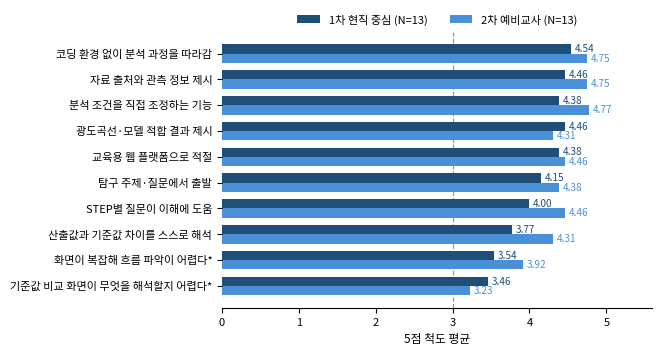

The matplotlib source for this figure: (Note: this script raises an exception after producing the figure.)
# -*- coding: utf-8 -*-
"""사용자 검토 결과 표를 논문용 그림으로 그린다 (2026-09-10).

표가 열두 개라 읽는 사람이 지친다는 소유자 지적에서 나왔다. **서술 표는 그대로
두고 수치 표만 그림으로 바꾼다** — 표 3·5 처럼 문장이 든 표는 막대 길이로 옮길
것이 없다.

  · 그림 A (표 8)  — 두 조사의 반응 문항 평균. 덤벨(두 점을 선으로 이음)로
                     어느 문항이 어느 쪽으로 움직였는지 보인다.
  · 그림 B (표 10·11) — 위는 도움 수준(쌓은 가로 막대), 아래는 보완 요구(짝 막대).

값은 부록 표로 옮긴다. 그림에서 평균은 읽히지만 표준편차는 읽히지 않는다.

    python -X utf8 docs/make_survey_figs.py
"""
import io
import os

import matplotlib
matplotlib.use("Agg")
import matplotlib.pyplot as plt          # noqa: E402
from matplotlib import font_manager      # noqa: E402

OUT = r"C:\Users\bmffr\Desktop\Me\ERP2026_Cosmos\원고_그림"
MM = 1 / 25.4
W = 166 * MM                              # 본문 폭

# 조판 본문이 돋움 계열이므로 그림도 맞춘다. 없으면 있는 것으로 물러난다.
for cand in ("Malgun Gothic", "HCR Dotum", "Gulim", "Batang"):
    if any(f.name == cand for f in font_manager.fontManager.ttflist):
        plt.rcParams["font.family"] = cand
        break
plt.rcParams["axes.unicode_minus"] = False

DARK, LIGHT, GRAY = "#1f4e79", "#4a90d9", "#b8b8b8"

# ── 표 8 ────────────────────────────────────────────────────────────
# (문항 번호, 짧은 이름, 1차, 2차, 역채점 여부)
ITEMS = [
    (9,  "코딩 환경 없이 분석 과정을 따라감", 4.54, 4.75, False),
    (10, "자료 출처와 관측 정보 제시",        4.46, 4.75, False),
    (11, "분석 조건을 직접 조정하는 기능",     4.38, 4.77, False),
    (14, "광도곡선·모델 적합 결과 제시",      4.46, 4.31, False),
    (18, "교육용 웹 플랫폼으로 적절",         4.38, 4.46, False),
    (8,  "탐구 주제·질문에서 출발",          4.15, 4.38, False),
    (13, "STEP별 질문이 이해에 도움",        4.00, 4.46, False),
    (16, "산출값과 기준값 차이를 스스로 해석", 3.77, 4.31, False),
    (12, "화면이 복잡해 흐름 파악이 어렵다",   3.54, 3.92, True),
    (15, "기준값 비교 화면이 무엇을 해석할지 어렵다", 3.46, 3.23, True),
]


def fig_a():
    """짝 막대. 1 부터 5 까지 다 보인다 — 3 부터 자르면 차이가 과장된다."""
    fig, ax = plt.subplots(figsize=(W, 88 * MM))
    ys = range(len(ITEMS))
    h = 0.36
    ax.barh([y - h / 2 for y in ys], [it[2] for it in ITEMS], height=h,
            color=DARK, label="1차 현직 중심 (N=13)")
    ax.barh([y + h / 2 for y in ys], [it[3] for it in ITEMS], height=h,
            color=LIGHT, label="2차 예비교사 (N=13)")
    for y, it in zip(ys, ITEMS):
        ax.text(it[2] + 0.05, y - h / 2, "%.2f" % it[2], va="center",
                fontsize=7.2, color=DARK)
        ax.text(it[3] + 0.05, y + h / 2, "%.2f" % it[3], va="center",
                fontsize=7.2, color=LIGHT)
    ax.set_yticks(list(ys))
    ax.set_yticklabels(["%s%s" % (n, "*" if r else "") for _, n, _, _, r in ITEMS],
                       fontsize=8)
    ax.invert_yaxis()
    ax.axvline(3, color="#999999", lw=0.9, ls="--", zorder=0)
    # 「척도 중앙값 3」 글자는 넣지 않는다 — 위에 두면 범례와, 안에 두면 막대와
    # 겹쳤다(2026-09-10). 축에 3 눈금이 있고 점선이 그 자리를 가리키므로
    # 캡션에서 한 번 밝히면 된다.
    ax.set_xlim(0, 5.6)
    ax.set_xticks([0, 1, 2, 3, 4, 5])
    ax.set_xlabel("5점 척도 평균", fontsize=8.5)
    ax.tick_params(axis="x", labelsize=8)
    for sp in ("top", "right", "left"):
        ax.spines[sp].set_visible(False)
    ax.legend(loc="upper center", fontsize=8, frameon=False, ncol=2,
              bbox_to_anchor=(0.5, 1.10))
    fig.tight_layout(pad=0.4)
    p = os.path.join(OUT, "fig_survey_likert.png")
    fig.savefig(p, dpi=400)
    plt.close(fig)
    print("  %s" % os.path.basename(p))


# ── 표 10 · 표 11 ──────────────────────────────────────────────────
HELP = [                                   # (항목, 화면만, 도움받아, 도움받아도 어려움)
    ("안내 문장의 뜻 이해", 11, 2, 0),
    ("각 단계의 할 일과 생각해보기 찾기", 9, 4, 0),
    ("용어·기호·단위의 뜻 이해", 7, 5, 1),
    ("그래프의 축·점·빈 구간 읽기", 7, 5, 1),
]
NEED = [                                   # (항목, 1차, 2차)
    ("수업용 활동지와 교사용 안내 자료", 6, 10),
    ("그래프·분석 결과 해석 도움말", 8, 6),
    ("기준값 비교·차이 원인 설명·결과 기록 강화", 7, 6),
    ("추가 탐구 주제", 2, 6),
    ("STEP별 질문과 생각해보기 보완", 4, 4),
    ("자료 출처와 분석 조건 명확화", 2, 1),
    ("분석 과정·품질 점검 정보 상세화", 3, 1),
]


def fig_b():
    fig, (ax1, ax2) = plt.subplots(
        2, 1, figsize=(W, 104 * MM), gridspec_kw={"height_ratios": [4, 7]})

    ys = range(len(HELP))
    left = [0] * len(HELP)
    for vals, col, lab in ((  [h[1] for h in HELP], DARK,  "화면만 보고"),
                           (  [h[2] for h in HELP], LIGHT, "사람의 도움을 받아"),
                           (  [h[3] for h in HELP], GRAY,  "도움을 받아도 어려움")):
        ax1.barh(list(ys), vals, left=left, color=col, height=0.55, label=lab)
        for y, v, l in zip(ys, vals, left):
            if v:
                ax1.text(l + v / 2, y, str(v), ha="center", va="center",
                         fontsize=7.5, color="white" if col != GRAY else "#333333")
        left = [a + b for a, b in zip(left, vals)]
    ax1.set_yticks(list(ys))
    ax1.set_yticklabels([h[0] for h in HELP], fontsize=8)
    ax1.invert_yaxis()
    ax1.set_xlim(0, 13)
    # 합이 늘 13이라 눈금이 필요 없다. 축을 지우고 범례를 그 자리에 둔다 —
    # 아래에 두면 x축 라벨과 겹쳤다(2026-09-10).
    ax1.set_xticks([])
    for s in ("top", "right", "left", "bottom"):
        ax1.spines[s].set_visible(False)
    ax1.legend(loc="upper center", fontsize=7.5, frameon=False, ncol=3,
               bbox_to_anchor=(0.5, -0.08))
    ax1.set_title("(a) 이해·수행에 필요했던 도움 (2차 예비교사 N=13)",
                  fontsize=9, loc="left", pad=6)

    ys2 = range(len(NEED))
    h = 0.36
    ax2.barh([y - h / 2 for y in ys2], [n[1] for n in NEED], height=h,
             color=DARK, label="1차 현직 중심 (N=13)")
    ax2.barh([y + h / 2 for y in ys2], [n[2] for n in NEED], height=h,
             color=LIGHT, label="2차 예비교사 (N=13)")
    for y, n in zip(ys2, NEED):
        ax2.text(n[1] + 0.15, y - h / 2, str(n[1]), va="center", fontsize=7.5, color=DARK)
        ax2.text(n[2] + 0.15, y + h / 2, str(n[2]), va="center", fontsize=7.5, color=LIGHT)
    ax2.set_yticks(list(ys2))
    ax2.set_yticklabels([n[0] for n in NEED], fontsize=8)
    ax2.invert_yaxis()
    ax2.set_xlim(0, 11.5)
    ax2.set_xlabel("선택한 응답자 수 (복수선택)", fontsize=8.5)
    ax2.tick_params(axis="x", labelsize=8)
    for s in ("top", "right", "left"):
        ax2.spines[s].set_visible(False)
    ax2.legend(loc="lower right", fontsize=7.5, frameon=False)
    ax2.set_title("(b) 보완 요구", fontsize=9, loc="left", pad=6)

    fig.tight_layout(pad=0.5, h_pad=2.2)
    p = os.path.join(OUT, "fig_survey_needs.png")
    fig.savefig(p, dpi=400)
    plt.close(fig)
    print("  %s" % os.path.basename(p))


if __name__ == "__main__":
    print("사용자 검토 그림")
    fig_a()
    fig_b()
